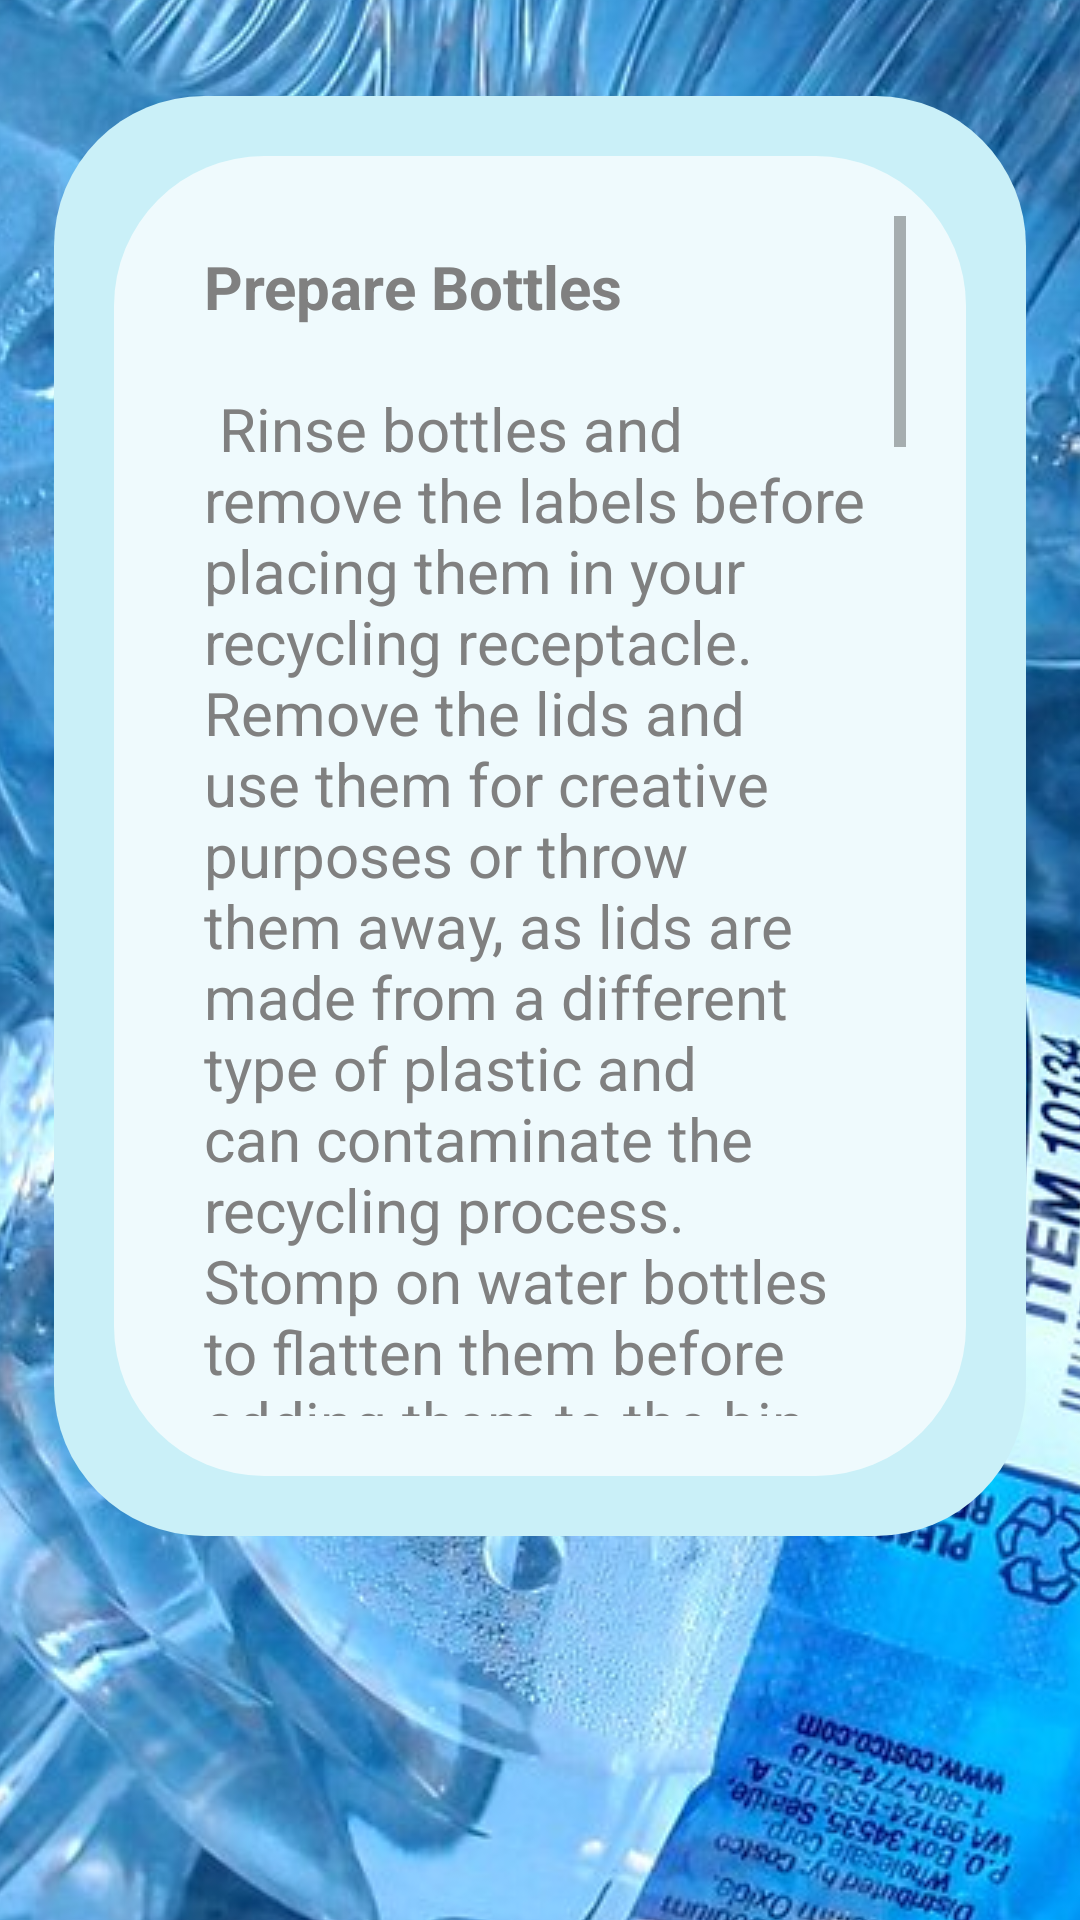

Layout XML and referenced resources for this Android screen:
<!-- AndroidManifest.xml: application theme Theme.SeacondLife -->
<!-- res/layout/fragment_tips.xml -->
<?xml version="1.0" encoding="utf-8"?>
<androidx.constraintlayout.widget.ConstraintLayout xmlns:android="http://schemas.android.com/apk/res/android"
    xmlns:app="http://schemas.android.com/apk/res-auto"
    xmlns:tools="http://schemas.android.com/tools"
    android:layout_width="match_parent"
    android:layout_height="match_parent"
    tools:context=".fragments.TipsFragment"
    >

    <ImageView
        android:layout_width="fill_parent"
        android:layout_height="fill_parent"
        android:src="@drawable/bottles"
        app:layout_constraintTop_toTopOf="parent"
        app:layout_constraintBottom_toBottomOf="parent"
        app:layout_constraintStart_toStartOf="parent"
        app:layout_constraintEnd_toEndOf="parent"
        android:scaleType="center"/>


    <androidx.constraintlayout.widget.Guideline
        android:id="@+id/guideLeft"
        android:layout_width="match_parent"
        android:layout_height="match_parent"
        android:orientation="vertical"
        app:layout_constraintGuide_percent="0.05"/>
    <androidx.constraintlayout.widget.Guideline
        android:id="@+id/guideRight"
        android:layout_width="match_parent"
        android:layout_height="match_parent"
        android:orientation="vertical"
        app:layout_constraintGuide_percent="0.95"/>

    <androidx.constraintlayout.widget.Guideline
        android:id="@+id/guideTop"
        android:layout_width="match_parent"
        android:layout_height="match_parent"
        android:orientation="horizontal"
        app:layout_constraintGuide_percent="0.05" />

    <androidx.constraintlayout.widget.Guideline
        android:id="@+id/guideBot"
        android:layout_width="match_parent"
        android:layout_height="match_parent"
        android:orientation="horizontal"
        app:layout_constraintGuide_percent="0.80" />

    <LinearLayout
        android:layout_width="0px"
        android:layout_height="0px"
        android:background="@drawable/semi_blue_bk"
        app:layout_constraintStart_toStartOf="@id/guideLeft"
        app:layout_constraintEnd_toEndOf="@id/guideRight"
        app:layout_constraintTop_toBottomOf="@id/guideTop"
        app:layout_constraintBottom_toTopOf="@id/guideBot"
        android:orientation="vertical"
        >
        <ScrollView
            android:layout_width="match_parent"
            android:layout_height="match_parent"
            android:layout_margin="20dp"
            android:textColor="@color/grey"
            android:padding="20dp"
            android:background="@drawable/semi_transparent_background">
            <TextView
                android:layout_margin="10dp"
                android:textSize="20dp"
                android:textColor="@color/grey"
                android:layout_width="wrap_content"
                android:layout_height="wrap_content"
                android:text="@string/tips"
                />
        </ScrollView>





    </LinearLayout>





</androidx.constraintlayout.widget.ConstraintLayout>
<!-- resources referenced by this layout -->
<resources>
  <color name="grey">#808080</color>
  <!-- drawable bottles: jpg bitmap (drawable, 721631 bytes) -->
  <!-- drawable semi_blue_bk (drawable) -->
  <?xml version="1.0" encoding="utf-8"?>
  <selector xmlns:android="http://schemas.android.com/apk/res/android">
  
      <item>
          <shape android:shape="rectangle">
              <solid android:color="@color/verylightblue"/>
              <corners android:radius="50dp" />
          </shape>
      </item>
  
  </selector>
  <!-- drawable semi_transparent_background (drawable) -->
  <?xml version="1.0" encoding="utf-8"?>
  <selector xmlns:android="http://schemas.android.com/apk/res/android">
  
      <item>
          <shape android:shape="rectangle">
              <solid android:color="@color/transparent_white"/>
              <corners android:radius="50dp" />
          </shape>
      </item>
  
  </selector>
  <string name="tips" translatable="false"> <b>Prepare Bottles</b> \n\n Rinse bottles and remove the labels before placing them in your recycling receptacle. Remove the lids and use them for creative purposes or throw them away, as lids are made from a different type of plastic and can contaminate the recycling process. Stomp on water bottles to flatten them before adding them to the bin.
  \n \n<b>Check the Number</b>
  \n \n
  The bottom of each plastic water bottle should have a number inside chasing arrows. This number indicates the type of plastic used in the production process. Most water bottles are made from No. 1 PET (polyethylene terephthalate). Recycling centers vary in the types of plastic they can process. Contact your local municipality to determine the plastics accepted for recycling in your area, and place only bottles with those designated numbers in your recycling bins. Adding bottles with other numbers only increases the workload of the recycling municipalities.
  \n \n
  <b>Only Buy Recyclable Items</b>
  \n \n
  When purchasing a product, check the number on the bottom of the container to make sure your municipality can recycle it. If not, look for a recyclable alternative. The arrows on the bottom of the bottle can be misleading, leading consumers to believe the item is recyclable. This is not the case. All plastic containers are required to be marked with the chasing arrows, but only the number indicates whether the item can be recycled.
  \n \n
  <b>Source Reduction</b>
  \n \n
  The EPA encourages consumers to reduce consumption of goods that require waste disposal. This saves natural resources, reduces toxic waste from production and disposal, and saves money for communities, businesses and consumers.Stainless steel water bottles are recommended as alternatives to disposable plastic containers. They are durable, do not leach into the water and eliminate the problem of waste.
       \n \n</string>
  <style name="Theme.SeacondLife" parent="Theme.MaterialComponents.Light.NoActionBar">
          
          <item name="colorPrimary">@color/blue</item>
          <item name="colorPrimaryVariant">@color/darkblue</item>
          <item name="colorOnPrimary">@color/white</item>
          
          <item name="colorSecondary">@color/lightblue</item>
          <item name="colorSecondaryVariant">@color/navy</item>
          <item name="colorOnSecondary">@color/black</item>
          
          <item name="android:statusBarColor">?attr/colorPrimaryVariant</item>
          
          <item name="windowNoTitle">true</item>
      </style>
  <color name="verylightblue">#CAF0F8</color>
  <color name="transparent_white">#B3FFFFFF</color>
  <color name="blue">#00B4D8</color>
  <color name="darkblue">#0077B6</color>
  <color name="white">#FFFFFFFF</color>
  <color name="lightblue">#90E0EF</color>
  <color name="navy">#002f78</color>
  <color name="black">#FF000000</color>
</resources>
